Run: headless pygame with SDL's dummy video driver; simulated clock (each Clock.tick advances the game by its frame time, no real sleeping); random seed 0; keys injected as events and as key.get_pressed() state; mouse plan: one left click at the window centre at the start of phase 2, then a move to the lower-right quarter at the start of phase 3.
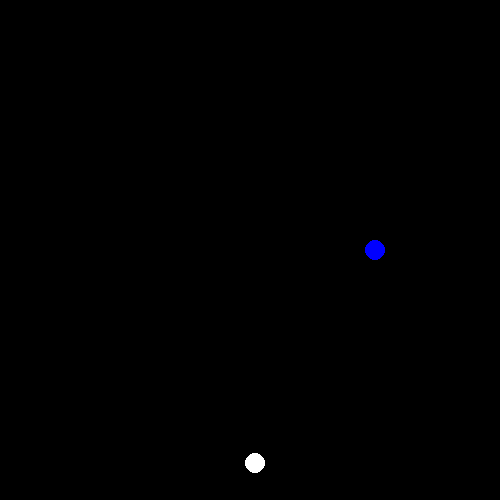
Frame 1 of 4 · flips 1–60 · no input
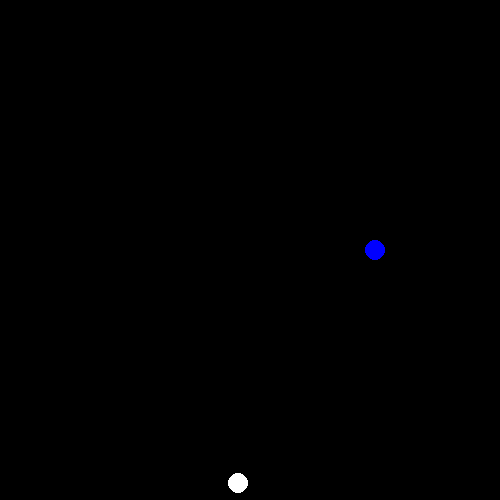
Frame 2 of 4 · flips 61–180 · clicked the window centre · tapped SPACE, RETURN · held RIGHT (→), D
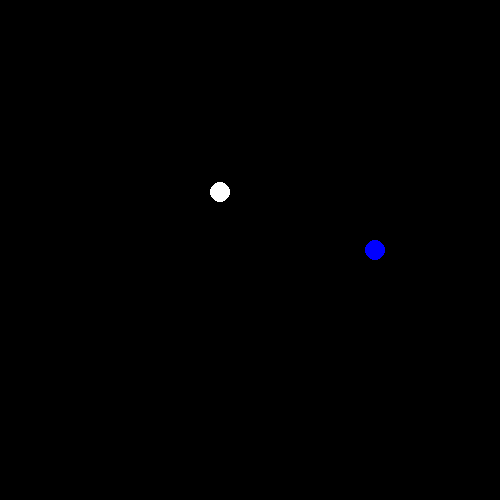
Frame 3 of 4 · flips 181–300 · moved the mouse to the lower-right quarter · held DOWN (↓), S
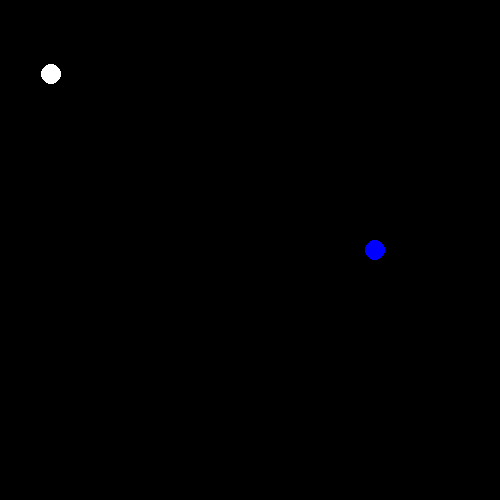
Frame 4 of 4 · flips 301–420 · held LEFT (←), A, UP (↑), W

The pygame program that drew these frames:

import pygame
from pygame.math import Vector2
import random

pygame.init()

# Set up the drawing window
width, height = 500, 500
screen = pygame.display.set_mode([width, height])

pygame.display.set_caption("Bouncing Ball")

# Colors
WHITE = (255, 255, 255)
BLUE = (0, 0, 255)
BLACK = (0,0,0)

class Ball(pygame.sprite.Sprite):
    def __init__(self, pos:list, velocity:list, radius=10, color=WHITE):
        super().__init__()

        self.pos = Vector2(pos[0],pos[1])
        self.vel = Vector2(velocity[0],velocity[1])

        self.radius = radius
        self.color = color
    def move(self):
        self.pos += self.vel
        self.vel -= Vector2(0,-4)
        print(self.pos)

    def display(self):
        pygame.draw.circle(surface = screen, 
                           color = self.color, 
                           center = self.pos,
                           radius = self.radius)

    def check_for_boundary_collision(self, width, height):

        BF = 0.95 # Bounce Factor, like a coefficient of restitution

        if self.pos[0] + self.radius >= width: # Collision with Right wall
            right_wall_normal = Vector2(-1,0)
            self.pos[0] = 2 * (width - self.radius) - self.pos[0]

            self.vel -= 2 * Vector2.dot(right_wall_normal, self.vel) * right_wall_normal * BF

        elif self.pos[0] - self.radius <= 0: # collision with Left Wall
            left_wall_normal = Vector2(1,0)

            self.vel -= 2 * Vector2.dot(left_wall_normal, self.vel) * left_wall_normal * BF
            self.pos[0] = 2 * self.radius - self.pos[0]

        elif self.pos[1] + self.radius >= height: # Collision with Ground
            ground_normal = Vector2(0,1)
            self.pos[1] = 2 * (height - self.radius) - self.pos[1]

            self.vel -= 2 * Vector2.dot(ground_normal, self.vel) * ground_normal * BF

        elif self.pos[1] - self.radius <= 0: # Collision with Ceiling
            ceiling_normal = Vector2(0,-1)
            self.pos[1] = 2 * self.radius - self.pos[1]
            self.vel -= 2 * Vector2.dot(ceiling_normal, self.vel) * ceiling_normal * BF



# Ball properties
ball_pos = [100, height/2]

proton_pos = [3*width/4,height/2]

ball = Ball(pos=ball_pos, velocity=[10,0.1])
proton = Ball(pos=proton_pos, velocity=[0,0], color=BLUE)


direction_tick = 0.0
# Run until the user asks to quit
running = True
while running:

    # Limit frames per second
    dtime_ms = pygame.time.Clock().tick(30)
    dtime = dtime_ms

    # Did the user click the window close button?
    for event in pygame.event.get():
        if event.type == pygame.QUIT:
            running = False
        if event.type == pygame.MOUSEBUTTONDOWN:
            print("Click!")
    # Update ball position
    screen.fill(BLACK)
    
    ball.display()
    proton.display()

    ball.check_for_boundary_collision(width, height)

    ball.pos += ball.vel
    force = (400/(Vector2.magnitude(ball.pos-proton.pos))**2)*Vector2.normalize(ball.pos-proton.pos)
    ball.vel += force


    direction_tick += dtime 
    if direction_tick > 1.0:
        direction_tick = 0.0

    pygame.display.flip()

    

# Done! Time to quit.
pygame.quit()
